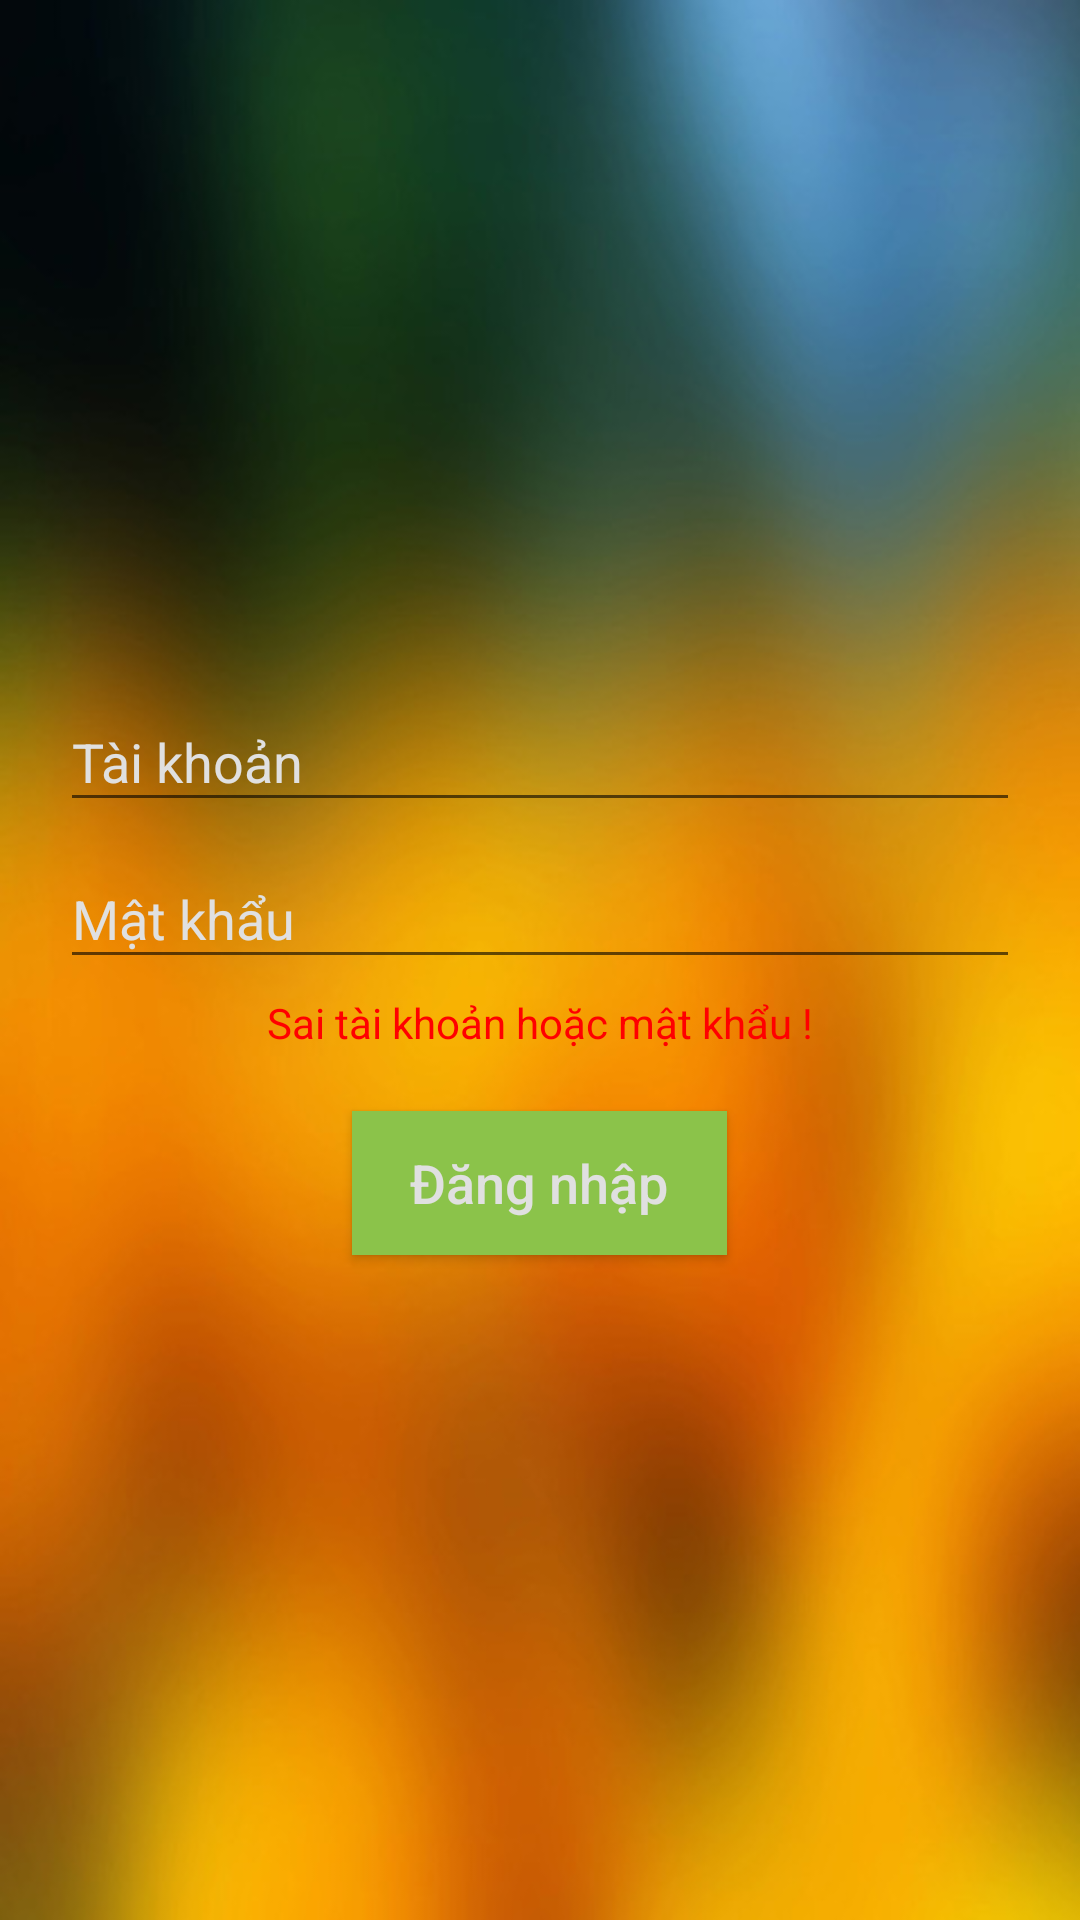

The Android layout XML behind this screen, and the referenced resources:
<!-- AndroidManifest.xml: application theme AppTheme -->
<!-- res/layout/activity_login.xml -->
<?xml version="1.0" encoding="utf-8"?>
<FrameLayout xmlns:android="http://schemas.android.com/apk/res/android"
    xmlns:tools="http://schemas.android.com/tools"
    android:layout_width="match_parent"
    android:background="@drawable/bg_login"
    android:layout_height="match_parent"
    android:paddingLeft="20dp"
    android:paddingRight="20dp"
    tools:context=".View.Login.LoginActivity">

    <LinearLayout
        android:layout_width="match_parent"
        android:orientation="vertical"
        android:gravity="center"
        android:layout_height="match_parent">

    <android.support.design.widget.TextInputLayout
        android:layout_width="match_parent"
        android:hint="Tài khoản"
        android:textColorHint="@color/textColor"
        android:layout_height="wrap_content">

        <EditText
            android:id="@+id/edAcc"
            android:layout_width="match_parent"
            android:textColor="@color/textColor"
            android:layout_height="wrap_content" />
    </android.support.design.widget.TextInputLayout>

    <android.support.design.widget.TextInputLayout
        android:layout_width="match_parent"
        android:textColorHint="@color/textColor"
        android:hint="Mật khẩu"
        android:layout_height="wrap_content">

        <EditText
            android:id="@+id/edPass"
            android:layout_width="match_parent"
            android:inputType="textPassword"
            android:textColor="@color/textColor"
            android:layout_height="wrap_content" />
    </android.support.design.widget.TextInputLayout>
        <TextView
            android:id="@+id/txtFail"
            android:layout_marginTop="5dp"
            android:layout_width="wrap_content"
            android:layout_height="wrap_content"
            android:textColor="@color/colorOff"
            android:text="Sai tài khoản hoặc mật khẩu !"/>

        <Button
            android:id="@+id/btnLogin"
            android:layout_marginTop="20dp"
            android:layout_width="125dp"
            android:layout_height="wrap_content"
            android:text="Đăng nhập"
            android:textColor="@color/textColor"
            android:textSize="18dp"
            android:textAllCaps="false"
            android:background="@color/colorAccent"/>

    </LinearLayout>

</FrameLayout>
<!-- resources referenced by this layout -->
<resources>
  <color name="colorAccent">#8bc34a</color>
  <color name="colorOff">#FF0000</color>
  <color name="textColor">#e0e0e0</color>
  <!-- drawable bg_login: jpg bitmap (drawable, 51146 bytes) -->
  <style name="AppTheme" parent="Theme.AppCompat.Light.NoActionBar">
          
          <item name="colorPrimary">@color/colorPrimary</item>
          <item name="colorPrimaryDark">@color/colorPrimaryDark</item>
          <item name="colorAccent">@color/colorAccent</item>
      </style>
  <color name="colorPrimary">#212121</color>
  <color name="colorPrimaryDark">#212121</color>
</resources>
